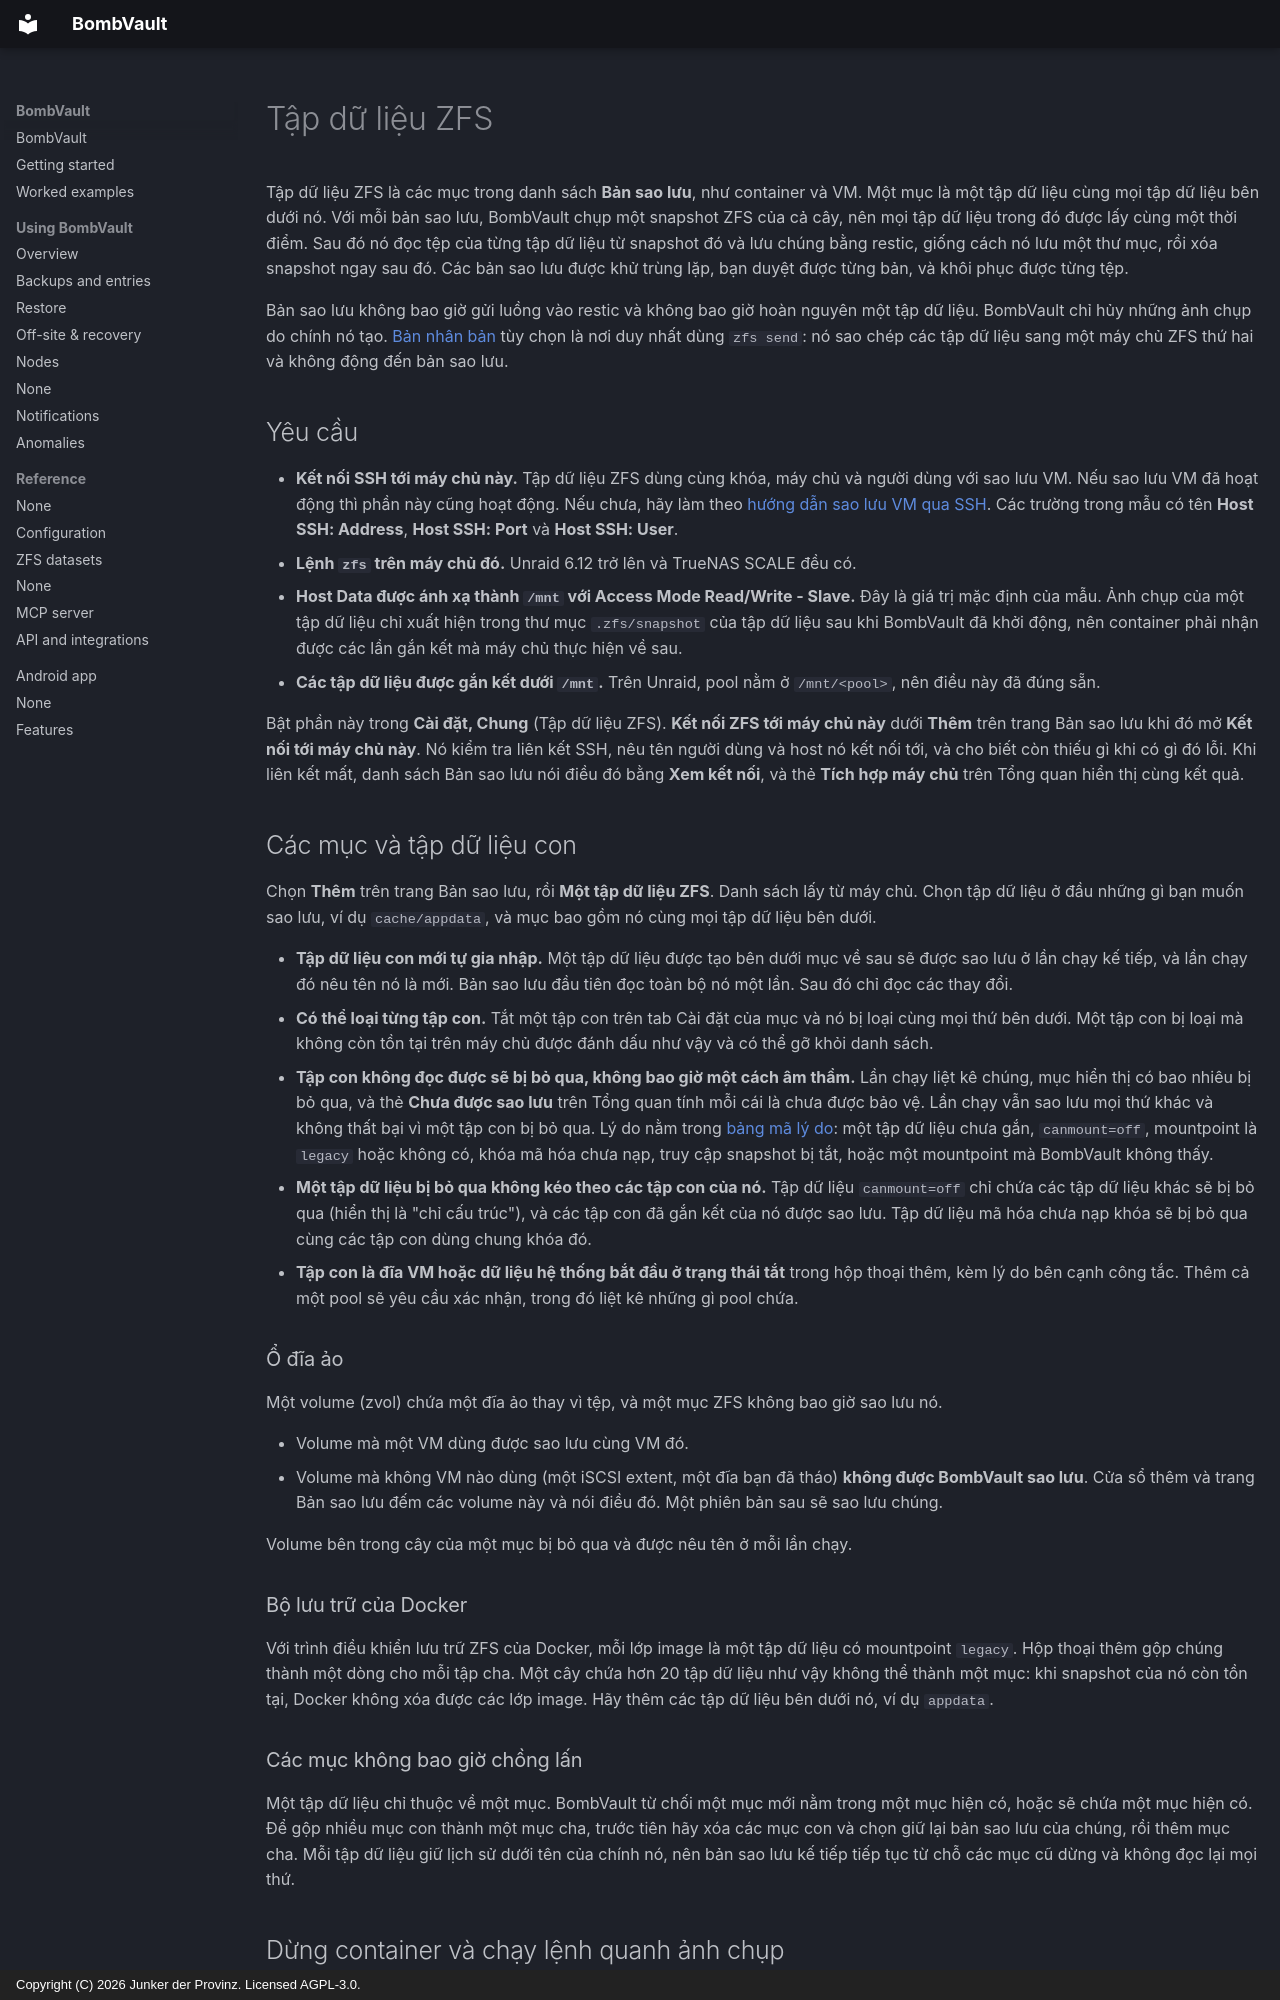

repository: junkerderprovinz/bombvault · page: zfs-datasets.vi/index.html · generator: mkdocs · copyright: Copyright (C) 2026 Junker der Provinz. Licensed AGPL-3.0.

# Tập dữ liệu ZFS

Tập dữ liệu ZFS là các mục trong danh sách **Bản sao lưu**, như container và VM. Một mục là một tập dữ liệu cùng mọi tập dữ liệu bên dưới nó. Với mỗi bản sao lưu, BombVault chụp một snapshot ZFS của cả cây, nên mọi tập dữ liệu trong đó được lấy cùng một thời điểm. Sau đó nó đọc tệp của từng tập dữ liệu từ snapshot đó và lưu chúng bằng restic, giống cách nó lưu một thư mục, rồi xóa snapshot ngay sau đó. Các bản sao lưu được khử trùng lặp, bạn duyệt được từng bản, và khôi phục được từng tệp.

Bản sao lưu không bao giờ gửi luồng vào restic và không bao giờ hoàn nguyên một tập dữ liệu. BombVault chỉ hủy những ảnh chụp do chính nó tạo. [Bản nhân bản](#replica) tùy chọn là nơi duy nhất dùng `zfs send`: nó sao chép các tập dữ liệu sang một máy chủ ZFS thứ hai và không động đến bản sao lưu.

## Yêu cầu {#requirements}

- **Kết nối SSH tới máy chủ này.** Tập dữ liệu ZFS dùng cùng khóa, máy chủ và người dùng với sao lưu VM. Nếu sao lưu VM đã hoạt động thì phần này cũng hoạt động. Nếu chưa, hãy làm theo [hướng dẫn sao lưu VM qua SSH](vm-backup-ssh-setup.md). Các trường trong mẫu có tên **Host SSH: Address**, **Host SSH: Port** và **Host SSH: User**.
- **Lệnh `zfs` trên máy chủ đó.** Unraid 6.12 trở lên và TrueNAS SCALE đều có.
- **Host Data được ánh xạ thành `/mnt` với Access Mode Read/Write - Slave.** Đây là giá trị mặc định của mẫu. Ảnh chụp của một tập dữ liệu chỉ xuất hiện trong thư mục `.zfs/snapshot` của tập dữ liệu sau khi BombVault đã khởi động, nên container phải nhận được các lần gắn kết mà máy chủ thực hiện về sau.
- **Các tập dữ liệu được gắn kết dưới `/mnt`.** Trên Unraid, pool nằm ở `/mnt/<pool>`, nên điều này đã đúng sẵn.

Bật phần này trong **Cài đặt, Chung** (Tập dữ liệu ZFS). **Kết nối ZFS tới máy chủ này** dưới **Thêm** trên trang Bản sao lưu khi đó mở **Kết nối tới máy chủ này**. Nó kiểm tra liên kết SSH, nêu tên người dùng và host nó kết nối tới, và cho biết còn thiếu gì khi có gì đó lỗi. Khi liên kết mất, danh sách Bản sao lưu nói điều đó bằng **Xem kết nối**, và thẻ **Tích hợp máy chủ** trên Tổng quan hiển thị cùng kết quả.

## Các mục và tập dữ liệu con {#items-and-children}

Chọn **Thêm** trên trang Bản sao lưu, rồi **Một tập dữ liệu ZFS**. Danh sách lấy từ máy chủ. Chọn tập dữ liệu ở đầu những gì bạn muốn sao lưu, ví dụ `cache/appdata`, và mục bao gồm nó cùng mọi tập dữ liệu bên dưới.

- **Tập dữ liệu con mới tự gia nhập.** Một tập dữ liệu được tạo bên dưới mục về sau sẽ được sao lưu ở lần chạy kế tiếp, và lần chạy đó nêu tên nó là mới. Bản sao lưu đầu tiên đọc toàn bộ nó một lần. Sau đó chỉ đọc các thay đổi.
- **Có thể loại từng tập con.** Tắt một tập con trên tab Cài đặt của mục và nó bị loại cùng mọi thứ bên dưới. Một tập con bị loại mà không còn tồn tại trên máy chủ được đánh dấu như vậy và có thể gỡ khỏi danh sách.
- **Tập con không đọc được sẽ bị bỏ qua, không bao giờ một cách âm thầm.** Lần chạy liệt kê chúng, mục hiển thị có bao nhiêu bị bỏ qua, và thẻ **Chưa được sao lưu** trên Tổng quan tính mỗi cái là chưa được bảo vệ. Lần chạy vẫn sao lưu mọi thứ khác và không thất bại vì một tập con bị bỏ qua. Lý do nằm trong [bảng mã lý do](#reason-codes): một tập dữ liệu chưa gắn, `canmount=off`, mountpoint là `legacy` hoặc không có, khóa mã hóa chưa nạp, truy cập snapshot bị tắt, hoặc một mountpoint mà BombVault không thấy.
- **Một tập dữ liệu bị bỏ qua không kéo theo các tập con của nó.** Tập dữ liệu `canmount=off` chỉ chứa các tập dữ liệu khác sẽ bị bỏ qua (hiển thị là "chỉ cấu trúc"), và các tập con đã gắn kết của nó được sao lưu. Tập dữ liệu mã hóa chưa nạp khóa sẽ bị bỏ qua cùng các tập con dùng chung khóa đó.
- **Tập con là đĩa VM hoặc dữ liệu hệ thống bắt đầu ở trạng thái tắt** trong hộp thoại thêm, kèm lý do bên cạnh công tắc. Thêm cả một pool sẽ yêu cầu xác nhận, trong đó liệt kê những gì pool chứa.

### Ổ đĩa ảo {#volumes}

Một volume (zvol) chứa một đĩa ảo thay vì tệp, và một mục ZFS không bao giờ sao lưu nó.

- Volume mà một VM dùng được sao lưu cùng VM đó.
- Volume mà không VM nào dùng (một iSCSI extent, một đĩa bạn đã tháo) **không được BombVault sao lưu**. Cửa sổ thêm và trang Bản sao lưu đếm các volume này và nói điều đó. Một phiên bản sau sẽ sao lưu chúng.

Volume bên trong cây của một mục bị bỏ qua và được nêu tên ở mỗi lần chạy.

### Bộ lưu trữ của Docker {#docker-storage}

Với trình điều khiển lưu trữ ZFS của Docker, mỗi lớp image là một tập dữ liệu có mountpoint `legacy`. Hộp thoại thêm gộp chúng thành một dòng cho mỗi tập cha. Một cây chứa hơn 20 tập dữ liệu như vậy không thể thành một mục: khi snapshot của nó còn tồn tại, Docker không xóa được các lớp image. Hãy thêm các tập dữ liệu bên dưới nó, ví dụ `appdata`.

### Các mục không bao giờ chồng lấn {#overlap}

Một tập dữ liệu chỉ thuộc về một mục. BombVault từ chối một mục mới nằm trong một mục hiện có, hoặc sẽ chứa một mục hiện có. Để gộp nhiều mục con thành một mục cha, trước tiên hãy xóa các mục con và chọn giữ lại bản sao lưu của chúng, rồi thêm mục cha. Mỗi tập dữ liệu giữ lịch sử dưới tên của chính nó, nên bản sao lưu kế tiếp tiếp tục từ chỗ các mục cũ dừng và không đọc lại mọi thứ.
